Run: headless pygame with SDL's dummy video driver; simulated clock (each Clock.tick advances the game by its frame time, no real sleeping); random seed 0; keys injected as events and as key.get_pressed() state; no mouse input.
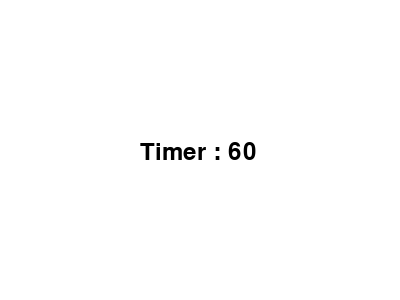
Frame 1 of 4 · flips 1–60 · no input
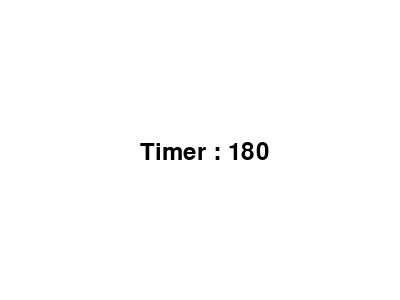
Frame 2 of 4 · flips 61–180 · tapped SPACE, RETURN · held RIGHT (→), D
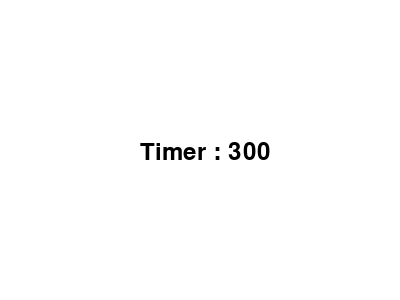
Frame 3 of 4 · flips 181–300 · held DOWN (↓), S
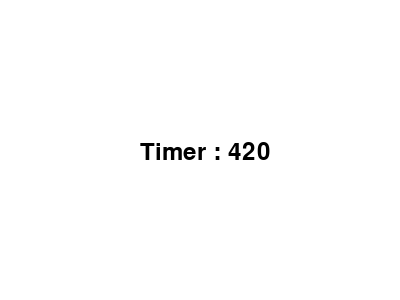
Frame 4 of 4 · flips 301–420 · held LEFT (←), A, UP (↑), W

The pygame program that drew these frames:

import sys
import pygame
from pygame.locals import *

pygame.init()

screen=pygame.display.set_mode((400,300))

pygame.display.set_caption('Tick Tock Timer')

CLOCK=pygame.time.Clock()

sysfont=pygame.font.SysFont(None,36)

timer=0

while True:
    for event in pygame.event.get() :
        if event.type==QUIT :
            pygame.quit()
            sys.exit()
    
    timer+=1

    screen.fill((255,255,255))

    cnt_txt=sysfont.render('Timer : %d'% timer,True,(0,0,0))

    screen.blit(cnt_txt,(140,140))

    pygame.display.update()

    CLOCK.tick(1)
